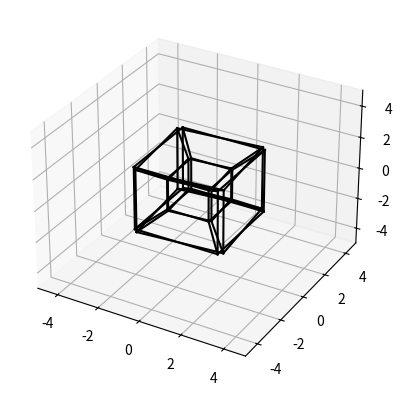

Python code for this plot: (Note: this script raises an exception after producing the figure.)
import numpy as np
import matplotlib.pyplot as plt

#ROTATION MATRIX FOR X AXIS
def rotateX(p, ang):
    m_rot = np.array([ 
        [1,0,0],
        [0, np.cos(np.deg2rad(ang)), -np.sin(np.deg2rad(ang))],
        [0, np.sin(np.deg2rad(ang)), np.cos(np.deg2rad(ang))]
    ])

    rot = m_rot @ p

    return rot

#ROTATION MATRIX FOR Y AXIS
def rotateY(p, ang):
    m_rot = np.array([ 
        [np.cos(np.deg2rad(ang)), 0, -np.sin(np.deg2rad(ang))],
        [0,1,0],
        [np.sin(np.deg2rad(ang)), 0, np.cos(np.deg2rad(ang))]
    ])

    rot = m_rot @ p

    return rot

#ROTATION MATRIX FOR Z AXIS
def rotateZ(p, ang):
    m_rot = np.array([ 
        [np.cos(np.deg2rad(ang)), -np.sin(np.deg2rad(ang)),0],
        [np.sin(np.deg2rad(ang)), np.cos(np.deg2rad(ang)),0],
        [0,0,1]
    ])

    rot = m_rot @ p

    return rot

#ROTATING EVERY VECTOR IN THE FIGURE, ON THE Z AXIS
#IF YOU WISH TO CHANGE THE DIRECTION, CHANGE THE ROTATE FUNCTION IN LINE 44
def rotate_figure(figure, _angulo_rotacao):
    for i in range(len(figure)):
        vetor = rotateZ(figure[i], _angulo_rotacao)
        ax.plot(vetor[0], vetor[1], vetor[2], 'k-')
        figure[i] = vetor

#CONNECT TWO VECTORS AND PLOT THE LINE
def connectPoints(p_0, p_1):
    x1, x2 = p_0[0], p_1[0]
    y1, y2 = p_0[1], p_1[1]
    z1, z2 = p_0[2], p_1[2]

    #Random Collored Lines
    ax.plot([x1, x2], [y1, y2], [z1, z2], 'k-')
    #Black Lines
    #ax.plot([x1, x2], [y1, y2], [z1, z2], 'k-')

def createCube():
    #CENTRALIZED CUBE
    connectPoints(cube[0], cube[1])
    connectPoints(cube[0], cube[3])
    connectPoints(cube[0], cube[4])
    connectPoints(cube[1], cube[2])
    connectPoints(cube[1], cube[5])
    connectPoints(cube[2], cube[3])
    connectPoints(cube[2], cube[6])
    connectPoints(cube[3], cube[7])
    connectPoints(cube[4], cube[5])
    connectPoints(cube[4], cube[7])
    connectPoints(cube[5], cube[6])
    connectPoints(cube[6], cube[7])

    #DECENTRALIZED CUBE
    #connectPoints(cube[0], cube[1])
    #connectPoints(cube[0], cube[2])
    #connectPoints(cube[0], cube[4])
    #connectPoints(cube[1], cube[5])
    #connectPoints(cube[1], cube[3])
    #connectPoints(cube[2], cube[3])
    #connectPoints(cube[2], cube[6])
    #connectPoints(cube[3], cube[7])
    #connectPoints(cube[4], cube[5])
    #connectPoints(cube[4], cube[6])
    #connectPoints(cube[5], cube[7])
    #connectPoints(cube[6], cube[7])

def createTesseract():
    #TESSERACT
    #EXTERNAL CUBE
    connectPoints(tesseract[0], tesseract[1])
    connectPoints(tesseract[0], tesseract[3])
    connectPoints(tesseract[0], tesseract[4])
    connectPoints(tesseract[1], tesseract[2])
    connectPoints(tesseract[1], tesseract[5])
    connectPoints(tesseract[2], tesseract[3])
    connectPoints(tesseract[2], tesseract[6])
    connectPoints(tesseract[3], tesseract[7])
    connectPoints(tesseract[4], tesseract[5])
    connectPoints(tesseract[4], tesseract[7])
    connectPoints(tesseract[5], tesseract[6])
    connectPoints(tesseract[6], tesseract[7])
    #INTERNAL CUBE
    connectPoints(tesseract[0+8], tesseract[1+8])
    connectPoints(tesseract[0+8], tesseract[3+8])
    connectPoints(tesseract[0+8], tesseract[4+8])
    connectPoints(tesseract[1+8], tesseract[2+8])
    connectPoints(tesseract[1+8], tesseract[5+8])
    connectPoints(tesseract[2+8], tesseract[3+8])
    connectPoints(tesseract[2+8], tesseract[6+8])
    connectPoints(tesseract[3+8], tesseract[7+8])
    connectPoints(tesseract[4+8], tesseract[5+8])
    connectPoints(tesseract[4+8], tesseract[7+8])
    connectPoints(tesseract[5+8], tesseract[6+8])
    connectPoints(tesseract[6+8], tesseract[7+8])
    #CONNECTION
    connectPoints(tesseract[0], tesseract[8])
    connectPoints(tesseract[1], tesseract[9])
    connectPoints(tesseract[2], tesseract[10])
    connectPoints(tesseract[3], tesseract[11])
    connectPoints(tesseract[4], tesseract[12])
    connectPoints(tesseract[5], tesseract[13])
    connectPoints(tesseract[6], tesseract[14])
    connectPoints(tesseract[7], tesseract[15])

#DECENTRALIZED CUBE
#cube = [
#    [1, 1, 1], #0
#    [1, 6, 1], #1
#    [6, 1, 1], #2
#    [6, 6, 1], #3
#    [1, 1, 6], #4
#    [1, 6, 6], #5
#    [6, 1, 6], #6
#    [6, 6, 6]  #7
#]

#CENTRALIZED CUBE
cube = [
    [2, -2, -2], #0
    [-2, -2, -2], #1
    [-2, 2, -2], #2
    [2, 2, -2], #3
    [2, -2, 2], #4
    [-2, -2, 2], #5
    [-2, 2, 2], #6
    [2, 2, 2]  #7
]

#CENTRALIZED TESSERACT
tesseract = [
    [2, -2, -2], #0
    [-2, -2, -2], #1
    [-2, 2, -2], #2
    [2, 2, -2], #3
    [2, -2, 2], #4
    [-2, -2, 2], #5
    [-2, 2, 2], #6
    [2, 2, 2],  #7
    [1, -1, -1], #8
    [-1, -1, -1], #9
    [-1, 1, -1], #10
    [1, 1, -1], #11
    [1, -1, 1], #12
    [-1, -1, 1], #13
    [-1, 1, 1], #14
    [1, 1, 1]  #15
]

fig = plt.figure()
ax = fig.add_subplot(projection="3d")
ax.set_xlim([-5,5])
ax.set_ylim([-5,5])
ax.set_zlim([-5,5])

createTesseract()
#createCube()
#plt.show()


'''
    THIS PART KEEPS DRAWING AND ROTATING THE CUBE/TESSERACT
    IF YOU WISH DO DRAW ONE OR THE OTHER, COMMENT THE LINES REGARDING TO EACH
    AS OF NOW, THE LINES REGARDING TO THE SIMPLE CUBE AR COMMENTED
'''
while True:
    #rotate_figure(cube, 5)
    #createCube()

    rotate_figure(tesseract, 5)
    createTesseract()
    plt.draw()
    
    #FOR Cube
    #for i in range(len(ax.lines)-13, 0, -1):
    #    ax.lines.remove(ax.lines[i])

    #FOR TESSERACT
    for i in range(len(ax.lines)-33, 0, -1):
        ax.lines.remove(ax.lines[i])
    
    plt.pause(0.00001)

